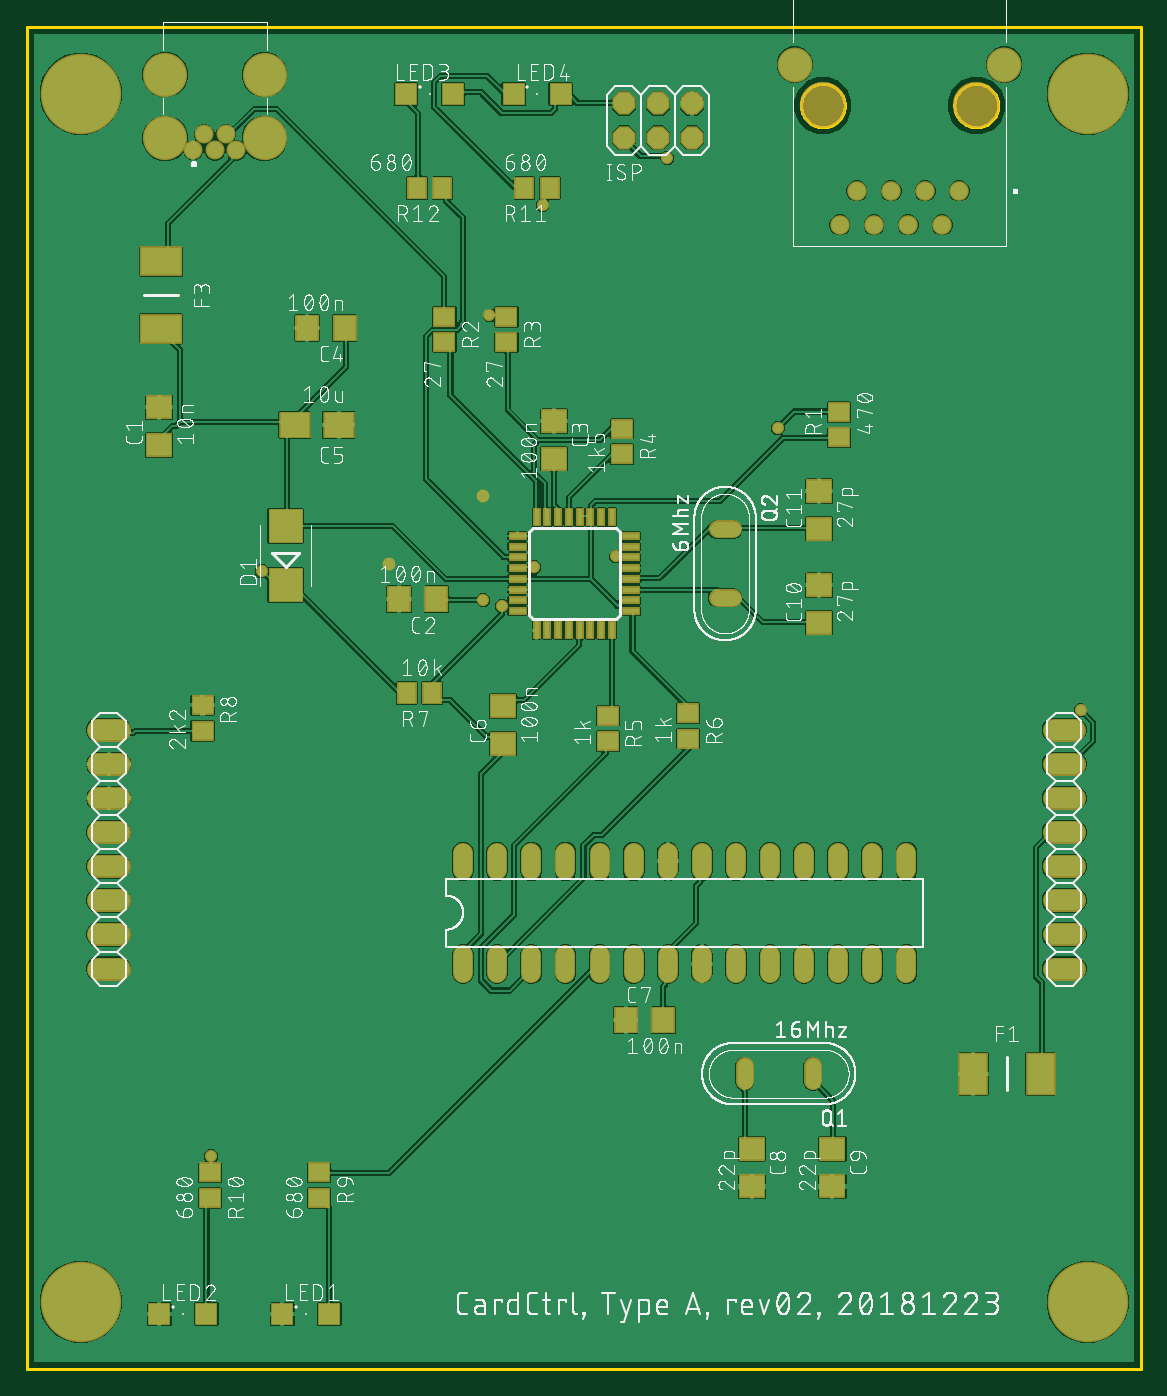
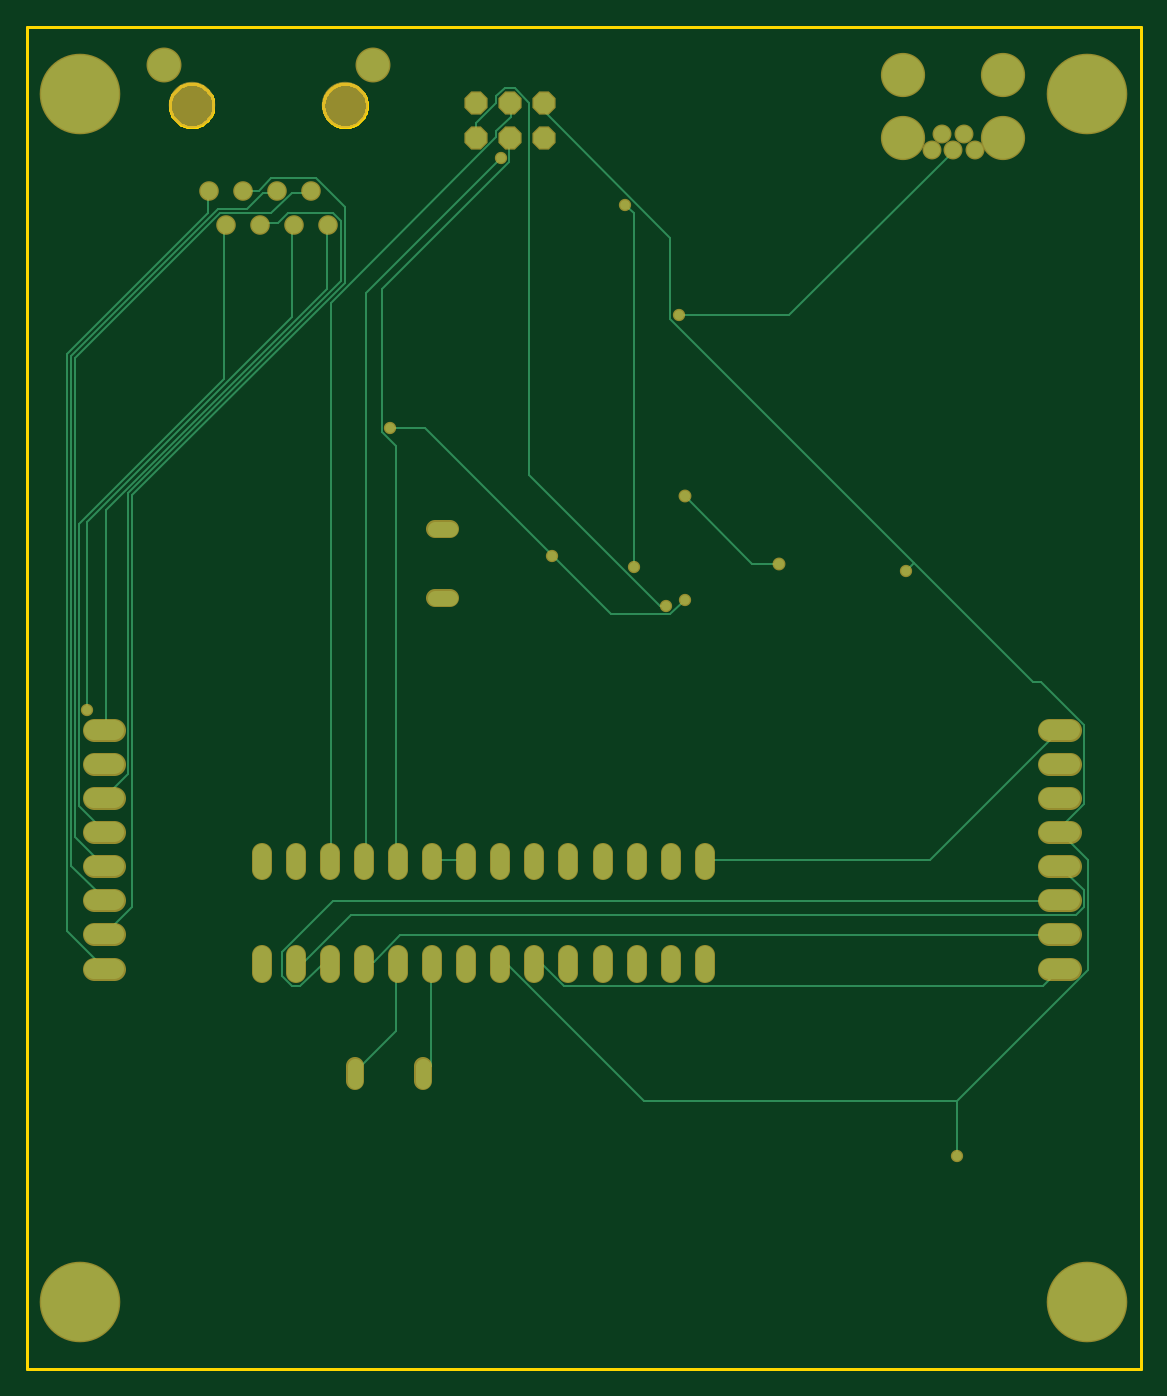
Circuit board: 7 layer files. Board 83.0 x 100.0 mm.
- bottom_copper: copper_bottom.gbr (8081 bytes)
- top_copper: copper_top.gbr (192527 bytes)
- outline: profile.gbr (3905 bytes)
- top_silk: silkscreen_top.gbr (362305 bytes)
- bottom_mask: soldermask_bottom.gbr (3097 bytes)
- top_mask: soldermask_top.gbr (5253 bytes)
- paste: solderpaste_top.gbr (2304 bytes)

=== bottom_copper: copper_bottom.gbr (8081 bytes, source omitted) ===
=== top_copper: copper_top.gbr (192527 bytes, source omitted) ===
=== outline: profile.gbr ===
G04 EAGLE Gerber RS-274X export*
G75*
%MOMM*%
%FSLAX34Y34*%
%LPD*%
%IN*%
%IPPOS*%
%AMOC8*
5,1,8,0,0,1.08239X$1,22.5*%
G01*
%ADD10C,0.254000*%


D10*
X0Y0D02*
X830000Y0D01*
X830000Y999880D01*
X0Y999880D01*
X0Y0D01*
X690900Y941732D02*
X690970Y942794D01*
X691108Y943848D01*
X691316Y944892D01*
X691591Y945920D01*
X691933Y946927D01*
X692341Y947910D01*
X692811Y948864D01*
X693343Y949786D01*
X693934Y950670D01*
X694582Y951514D01*
X695283Y952314D01*
X696036Y953067D01*
X696836Y953768D01*
X697680Y954416D01*
X698564Y955007D01*
X699486Y955539D01*
X700440Y956009D01*
X701423Y956417D01*
X702430Y956759D01*
X703458Y957034D01*
X704502Y957242D01*
X705556Y957380D01*
X706618Y957450D01*
X707682Y957450D01*
X708744Y957380D01*
X709798Y957242D01*
X710842Y957034D01*
X711870Y956759D01*
X712877Y956417D01*
X713860Y956009D01*
X714814Y955539D01*
X715736Y955007D01*
X716620Y954416D01*
X717464Y953768D01*
X718264Y953067D01*
X719017Y952314D01*
X719718Y951514D01*
X720366Y950670D01*
X720957Y949786D01*
X721489Y948864D01*
X721959Y947910D01*
X722367Y946927D01*
X722709Y945920D01*
X722984Y944892D01*
X723192Y943848D01*
X723330Y942794D01*
X723400Y941732D01*
X723400Y940668D01*
X723330Y939606D01*
X723192Y938552D01*
X722984Y937508D01*
X722709Y936480D01*
X722367Y935473D01*
X721959Y934490D01*
X721489Y933536D01*
X720957Y932614D01*
X720366Y931730D01*
X719718Y930886D01*
X719017Y930086D01*
X718264Y929333D01*
X717464Y928632D01*
X716620Y927984D01*
X715736Y927393D01*
X714814Y926861D01*
X713860Y926391D01*
X712877Y925983D01*
X711870Y925641D01*
X710842Y925366D01*
X709798Y925158D01*
X708744Y925020D01*
X707682Y924950D01*
X706618Y924950D01*
X705556Y925020D01*
X704502Y925158D01*
X703458Y925366D01*
X702430Y925641D01*
X701423Y925983D01*
X700440Y926391D01*
X699486Y926861D01*
X698564Y927393D01*
X697680Y927984D01*
X696836Y928632D01*
X696036Y929333D01*
X695283Y930086D01*
X694582Y930886D01*
X693934Y931730D01*
X693343Y932614D01*
X692811Y933536D01*
X692341Y934490D01*
X691933Y935473D01*
X691591Y936480D01*
X691316Y937508D01*
X691108Y938552D01*
X690970Y939606D01*
X690900Y940668D01*
X690900Y941732D01*
X576600Y941732D02*
X576670Y942794D01*
X576808Y943848D01*
X577016Y944892D01*
X577291Y945920D01*
X577633Y946927D01*
X578041Y947910D01*
X578511Y948864D01*
X579043Y949786D01*
X579634Y950670D01*
X580282Y951514D01*
X580983Y952314D01*
X581736Y953067D01*
X582536Y953768D01*
X583380Y954416D01*
X584264Y955007D01*
X585186Y955539D01*
X586140Y956009D01*
X587123Y956417D01*
X588130Y956759D01*
X589158Y957034D01*
X590202Y957242D01*
X591256Y957380D01*
X592318Y957450D01*
X593382Y957450D01*
X594444Y957380D01*
X595498Y957242D01*
X596542Y957034D01*
X597570Y956759D01*
X598577Y956417D01*
X599560Y956009D01*
X600514Y955539D01*
X601436Y955007D01*
X602320Y954416D01*
X603164Y953768D01*
X603964Y953067D01*
X604717Y952314D01*
X605418Y951514D01*
X606066Y950670D01*
X606657Y949786D01*
X607189Y948864D01*
X607659Y947910D01*
X608067Y946927D01*
X608409Y945920D01*
X608684Y944892D01*
X608892Y943848D01*
X609030Y942794D01*
X609100Y941732D01*
X609100Y940668D01*
X609030Y939606D01*
X608892Y938552D01*
X608684Y937508D01*
X608409Y936480D01*
X608067Y935473D01*
X607659Y934490D01*
X607189Y933536D01*
X606657Y932614D01*
X606066Y931730D01*
X605418Y930886D01*
X604717Y930086D01*
X603964Y929333D01*
X603164Y928632D01*
X602320Y927984D01*
X601436Y927393D01*
X600514Y926861D01*
X599560Y926391D01*
X598577Y925983D01*
X597570Y925641D01*
X596542Y925366D01*
X595498Y925158D01*
X594444Y925020D01*
X593382Y924950D01*
X592318Y924950D01*
X591256Y925020D01*
X590202Y925158D01*
X589158Y925366D01*
X588130Y925641D01*
X587123Y925983D01*
X586140Y926391D01*
X585186Y926861D01*
X584264Y927393D01*
X583380Y927984D01*
X582536Y928632D01*
X581736Y929333D01*
X580983Y930086D01*
X580282Y930886D01*
X579634Y931730D01*
X579043Y932614D01*
X578511Y933536D01*
X578041Y934490D01*
X577633Y935473D01*
X577291Y936480D01*
X577016Y937508D01*
X576808Y938552D01*
X576670Y939606D01*
X576600Y940668D01*
X576600Y941732D01*
M02*

=== top_silk: silkscreen_top.gbr (362305 bytes, source omitted) ===
=== bottom_mask: soldermask_bottom.gbr ===
G04 EAGLE Gerber RS-274X export*
G75*
%MOMM*%
%FSLAX34Y34*%
%LPD*%
%INSoldermask Bottom*%
%IPPOS*%
%AMOC8*
5,1,8,0,0,1.08239X$1,22.5*%
G01*
%ADD10C,1.727200*%
%ADD11C,1.320800*%
%ADD12C,1.524000*%
%ADD13P,1.869504X8X22.500000*%
%ADD14C,1.461200*%
%ADD15C,2.603200*%
%ADD16C,3.453200*%
%ADD17C,1.411200*%
%ADD18C,3.295600*%
%ADD19C,0.959600*%
%ADD20C,0.914400*%
%ADD21C,6.003200*%


D10*
X780120Y298300D02*
X764880Y298300D01*
X764880Y323700D02*
X780120Y323700D01*
X780120Y349100D02*
X764880Y349100D01*
X764880Y374500D02*
X780120Y374500D01*
X780120Y399900D02*
X764880Y399900D01*
X764880Y425300D02*
X780120Y425300D01*
X780120Y450700D02*
X764880Y450700D01*
X764880Y476100D02*
X780120Y476100D01*
X68420Y298300D02*
X53180Y298300D01*
X53180Y323700D02*
X68420Y323700D01*
X68420Y349100D02*
X53180Y349100D01*
X53180Y374500D02*
X68420Y374500D01*
X68420Y399900D02*
X53180Y399900D01*
X53180Y425300D02*
X68420Y425300D01*
X68420Y450700D02*
X53180Y450700D01*
X53180Y476100D02*
X68420Y476100D01*
D11*
X514412Y625400D02*
X525588Y625400D01*
X525588Y574600D02*
X514412Y574600D01*
D12*
X324900Y308504D02*
X324900Y295296D01*
X350300Y295296D02*
X350300Y308504D01*
X375700Y308504D02*
X375700Y295296D01*
X401100Y295296D02*
X401100Y308504D01*
X426500Y308504D02*
X426500Y295296D01*
X451900Y295296D02*
X451900Y308504D01*
X477300Y308504D02*
X477300Y295296D01*
X502700Y295296D02*
X502700Y308504D01*
X528100Y308504D02*
X528100Y295296D01*
X553500Y295296D02*
X553500Y308504D01*
X578900Y308504D02*
X578900Y295296D01*
X604300Y295296D02*
X604300Y308504D01*
X629700Y308504D02*
X629700Y295296D01*
X655100Y295296D02*
X655100Y308504D01*
X655100Y371496D02*
X655100Y384704D01*
X629700Y384704D02*
X629700Y371496D01*
X604300Y371496D02*
X604300Y384704D01*
X578900Y384704D02*
X578900Y371496D01*
X553500Y371496D02*
X553500Y384704D01*
X528100Y384704D02*
X528100Y371496D01*
X502700Y371496D02*
X502700Y384704D01*
X477300Y384704D02*
X477300Y371496D01*
X451900Y371496D02*
X451900Y384704D01*
X426500Y384704D02*
X426500Y371496D01*
X401100Y371496D02*
X401100Y384704D01*
X375700Y384704D02*
X375700Y371496D01*
X350300Y371496D02*
X350300Y384704D01*
X324900Y384704D02*
X324900Y371496D01*
D11*
X585400Y225588D02*
X585400Y214412D01*
X534600Y214412D02*
X534600Y225588D01*
D13*
X444600Y917300D03*
X444600Y942700D03*
X470000Y917300D03*
X470000Y942700D03*
X495400Y917300D03*
X495400Y942700D03*
D14*
X694450Y877700D03*
X681750Y852300D03*
X669050Y877700D03*
X656350Y852300D03*
X643650Y877700D03*
X630950Y852300D03*
X618250Y877700D03*
X605550Y852300D03*
D15*
X728000Y971700D03*
X572000Y971700D03*
D16*
X707150Y941200D03*
X592850Y941200D03*
D17*
X124000Y907750D03*
X132000Y919750D03*
X140000Y907750D03*
X148000Y919750D03*
X156000Y907750D03*
D18*
X103000Y916750D03*
X177000Y916750D03*
X103000Y964250D03*
X177000Y964250D03*
D19*
X270000Y600000D03*
X340000Y650000D03*
D20*
X438432Y605300D03*
X339852Y573024D03*
X559308Y701040D03*
X137160Y158496D03*
X175260Y594360D03*
X353568Y568452D03*
X377952Y597408D03*
X384048Y867156D03*
X477012Y902208D03*
X344424Y784860D03*
D21*
X40000Y950000D03*
X790000Y950000D03*
X790000Y50000D03*
X40000Y50000D03*
D20*
X784860Y490728D03*
M02*

=== top_mask: soldermask_top.gbr ===
G04 EAGLE Gerber RS-274X export*
G75*
%MOMM*%
%FSLAX34Y34*%
%LPD*%
%INSoldermask Top*%
%IPPOS*%
%AMOC8*
5,1,8,0,0,1.08239X$1,22.5*%
G01*
%ADD10R,2.003200X1.803200*%
%ADD11R,1.803200X2.003200*%
%ADD12R,2.353200X2.003200*%
%ADD13R,2.603200X2.603200*%
%ADD14R,0.603200X1.403200*%
%ADD15R,1.403200X0.603200*%
%ADD16C,1.727200*%
%ADD17R,1.703200X1.703200*%
%ADD18R,1.703200X1.503200*%
%ADD19R,1.503200X1.703200*%
%ADD20C,1.320800*%
%ADD21C,1.524000*%
%ADD22P,1.869504X8X22.500000*%
%ADD23C,1.461200*%
%ADD24C,2.603200*%
%ADD25C,3.453200*%
%ADD26C,1.411200*%
%ADD27C,3.295600*%
%ADD28R,3.153200X2.223200*%
%ADD29R,2.223200X3.153200*%
%ADD30C,0.959600*%
%ADD31C,0.914400*%
%ADD32C,6.003200*%


D10*
X98600Y688300D03*
X98600Y716300D03*
D11*
X305000Y573400D03*
X277000Y573400D03*
D10*
X392600Y706100D03*
X392600Y678100D03*
D11*
X236600Y775600D03*
X208600Y775600D03*
D12*
X199650Y703400D03*
X232150Y703400D03*
D10*
X354800Y465900D03*
X354800Y493900D03*
D13*
X192600Y583900D03*
X192600Y627900D03*
D14*
X435700Y634850D03*
X427700Y634850D03*
X419700Y634850D03*
X411700Y634850D03*
X403700Y634850D03*
X395700Y634850D03*
X387700Y634850D03*
X379700Y634850D03*
D15*
X365450Y620600D03*
X365450Y612600D03*
X365450Y604600D03*
X365450Y596600D03*
X365450Y588600D03*
X365450Y580600D03*
X365450Y572600D03*
X365450Y564600D03*
D14*
X379700Y550350D03*
X387700Y550350D03*
X395700Y550350D03*
X403700Y550350D03*
X411700Y550350D03*
X419700Y550350D03*
X427700Y550350D03*
X435700Y550350D03*
D15*
X449950Y564600D03*
X449950Y572600D03*
X449950Y580600D03*
X449950Y588600D03*
X449950Y596600D03*
X449950Y604600D03*
X449950Y612600D03*
X449950Y620600D03*
D16*
X764880Y298300D02*
X780120Y298300D01*
X780120Y323700D02*
X764880Y323700D01*
X764880Y349100D02*
X780120Y349100D01*
X780120Y374500D02*
X764880Y374500D01*
X764880Y399900D02*
X780120Y399900D01*
X780120Y425300D02*
X764880Y425300D01*
X764880Y450700D02*
X780120Y450700D01*
X780120Y476100D02*
X764880Y476100D01*
X68420Y298300D02*
X53180Y298300D01*
X53180Y323700D02*
X68420Y323700D01*
X68420Y349100D02*
X53180Y349100D01*
X53180Y374500D02*
X68420Y374500D01*
X68420Y399900D02*
X53180Y399900D01*
X53180Y425300D02*
X68420Y425300D01*
X68420Y450700D02*
X53180Y450700D01*
X53180Y476100D02*
X68420Y476100D01*
D17*
X190300Y40800D03*
X225300Y40800D03*
X98700Y40800D03*
X133700Y40800D03*
D18*
X604800Y693900D03*
X604800Y712900D03*
X136200Y146500D03*
X136200Y127500D03*
X311000Y783700D03*
X311000Y764700D03*
X357200Y783700D03*
X357200Y764700D03*
X443100Y700500D03*
X443100Y681500D03*
X432600Y486700D03*
X432600Y467700D03*
X492600Y488600D03*
X492600Y469600D03*
D19*
X301900Y503700D03*
X282900Y503700D03*
D18*
X130800Y494300D03*
X130800Y475300D03*
X217800Y146500D03*
X217800Y127500D03*
D20*
X514412Y625400D02*
X525588Y625400D01*
X525588Y574600D02*
X514412Y574600D01*
D10*
X590000Y556000D03*
X590000Y584000D03*
X590000Y626000D03*
X590000Y654000D03*
D21*
X324900Y308504D02*
X324900Y295296D01*
X350300Y295296D02*
X350300Y308504D01*
X375700Y308504D02*
X375700Y295296D01*
X401100Y295296D02*
X401100Y308504D01*
X426500Y308504D02*
X426500Y295296D01*
X451900Y295296D02*
X451900Y308504D01*
X477300Y308504D02*
X477300Y295296D01*
X502700Y295296D02*
X502700Y308504D01*
X528100Y308504D02*
X528100Y295296D01*
X553500Y295296D02*
X553500Y308504D01*
X578900Y308504D02*
X578900Y295296D01*
X604300Y295296D02*
X604300Y308504D01*
X629700Y308504D02*
X629700Y295296D01*
X655100Y295296D02*
X655100Y308504D01*
X655100Y371496D02*
X655100Y384704D01*
X629700Y384704D02*
X629700Y371496D01*
X604300Y371496D02*
X604300Y384704D01*
X578900Y384704D02*
X578900Y371496D01*
X553500Y371496D02*
X553500Y384704D01*
X528100Y384704D02*
X528100Y371496D01*
X502700Y371496D02*
X502700Y384704D01*
X477300Y384704D02*
X477300Y371496D01*
X451900Y371496D02*
X451900Y384704D01*
X426500Y384704D02*
X426500Y371496D01*
X401100Y371496D02*
X401100Y384704D01*
X375700Y384704D02*
X375700Y371496D01*
X350300Y371496D02*
X350300Y384704D01*
X324900Y384704D02*
X324900Y371496D01*
D11*
X446000Y260000D03*
X474000Y260000D03*
D20*
X585400Y225588D02*
X585400Y214412D01*
X534600Y214412D02*
X534600Y225588D01*
D10*
X540000Y164000D03*
X540000Y136000D03*
X600000Y164000D03*
X600000Y136000D03*
D19*
X389500Y880000D03*
X370500Y880000D03*
X309500Y880000D03*
X290500Y880000D03*
D17*
X282500Y950000D03*
X317500Y950000D03*
X362500Y950000D03*
X397500Y950000D03*
D22*
X444600Y917300D03*
X444600Y942700D03*
X470000Y917300D03*
X470000Y942700D03*
X495400Y917300D03*
X495400Y942700D03*
D23*
X694450Y877700D03*
X681750Y852300D03*
X669050Y877700D03*
X656350Y852300D03*
X643650Y877700D03*
X630950Y852300D03*
X618250Y877700D03*
X605550Y852300D03*
D24*
X728000Y971700D03*
X572000Y971700D03*
D25*
X707150Y941200D03*
X592850Y941200D03*
D26*
X124000Y907750D03*
X132000Y919750D03*
X140000Y907750D03*
X148000Y919750D03*
X156000Y907750D03*
D27*
X103000Y916750D03*
X177000Y916750D03*
X103000Y964250D03*
X177000Y964250D03*
D28*
X100000Y825000D03*
X100000Y775000D03*
D29*
X705000Y220000D03*
X755000Y220000D03*
D30*
X270000Y600000D03*
X340000Y650000D03*
D31*
X438432Y605300D03*
X339852Y573024D03*
X559308Y701040D03*
X137160Y158496D03*
X175260Y594360D03*
X353568Y568452D03*
X377952Y597408D03*
X384048Y867156D03*
X477012Y902208D03*
X344424Y784860D03*
D32*
X40000Y950000D03*
X790000Y950000D03*
X790000Y50000D03*
X40000Y50000D03*
D31*
X784860Y490728D03*
M02*

=== paste: solderpaste_top.gbr ===
G04 EAGLE Gerber RS-274X export*
G75*
%MOMM*%
%FSLAX34Y34*%
%LPD*%
%INSolderpaste Top*%
%IPPOS*%
%AMOC8*
5,1,8,0,0,1.08239X$1,22.5*%
G01*
%ADD10R,1.800000X1.600000*%
%ADD11R,1.600000X1.800000*%
%ADD12R,2.150000X1.800000*%
%ADD13R,2.400000X2.400000*%
%ADD14R,0.400000X1.200000*%
%ADD15R,1.200000X0.400000*%
%ADD16R,1.500000X1.500000*%
%ADD17R,1.500000X1.300000*%
%ADD18R,1.300000X1.500000*%
%ADD19R,2.950000X2.020000*%
%ADD20R,2.020000X2.950000*%


D10*
X98600Y688300D03*
X98600Y716300D03*
D11*
X305000Y573400D03*
X277000Y573400D03*
D10*
X392600Y706100D03*
X392600Y678100D03*
D11*
X236600Y775600D03*
X208600Y775600D03*
D12*
X199650Y703400D03*
X232150Y703400D03*
D10*
X354800Y465900D03*
X354800Y493900D03*
D13*
X192600Y583900D03*
X192600Y627900D03*
D14*
X435700Y634850D03*
X427700Y634850D03*
X419700Y634850D03*
X411700Y634850D03*
X403700Y634850D03*
X395700Y634850D03*
X387700Y634850D03*
X379700Y634850D03*
D15*
X365450Y620600D03*
X365450Y612600D03*
X365450Y604600D03*
X365450Y596600D03*
X365450Y588600D03*
X365450Y580600D03*
X365450Y572600D03*
X365450Y564600D03*
D14*
X379700Y550350D03*
X387700Y550350D03*
X395700Y550350D03*
X403700Y550350D03*
X411700Y550350D03*
X419700Y550350D03*
X427700Y550350D03*
X435700Y550350D03*
D15*
X449950Y564600D03*
X449950Y572600D03*
X449950Y580600D03*
X449950Y588600D03*
X449950Y596600D03*
X449950Y604600D03*
X449950Y612600D03*
X449950Y620600D03*
D16*
X190300Y40800D03*
X225300Y40800D03*
X98700Y40800D03*
X133700Y40800D03*
D17*
X604800Y693900D03*
X604800Y712900D03*
X136200Y146500D03*
X136200Y127500D03*
X311000Y783700D03*
X311000Y764700D03*
X357200Y783700D03*
X357200Y764700D03*
X443100Y700500D03*
X443100Y681500D03*
X432600Y486700D03*
X432600Y467700D03*
X492600Y488600D03*
X492600Y469600D03*
D18*
X301900Y503700D03*
X282900Y503700D03*
D17*
X130800Y494300D03*
X130800Y475300D03*
X217800Y146500D03*
X217800Y127500D03*
D10*
X590000Y556000D03*
X590000Y584000D03*
X590000Y626000D03*
X590000Y654000D03*
D11*
X446000Y260000D03*
X474000Y260000D03*
D10*
X540000Y164000D03*
X540000Y136000D03*
X600000Y164000D03*
X600000Y136000D03*
D18*
X389500Y880000D03*
X370500Y880000D03*
X309500Y880000D03*
X290500Y880000D03*
D16*
X282500Y950000D03*
X317500Y950000D03*
X362500Y950000D03*
X397500Y950000D03*
D19*
X100000Y825000D03*
X100000Y775000D03*
D20*
X705000Y220000D03*
X755000Y220000D03*
M02*

